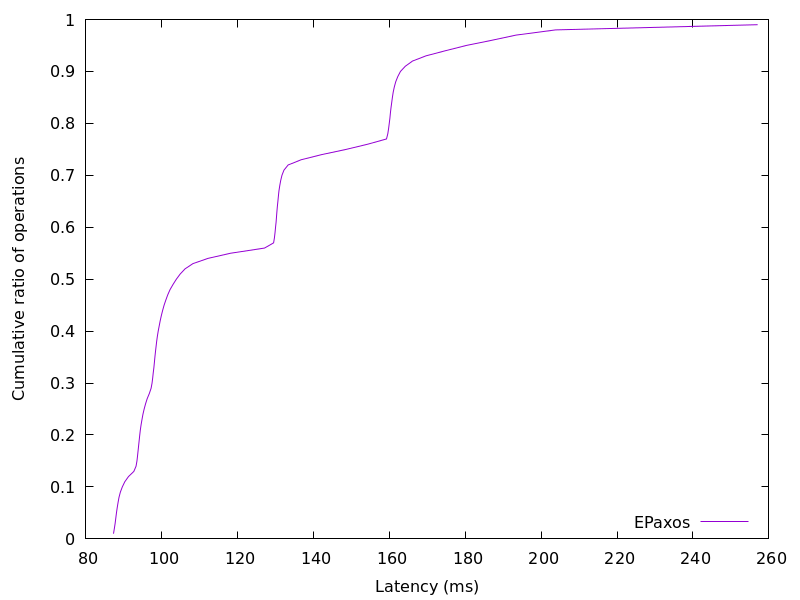

The data file committed next to this chart (first rows):
87.308181, 0.01
87.53, 0.02
87.74, 0.03
87.92, 0.04
88.09, 0.05
88.28, 0.06
88.51, 0.07
88.76, 0.08
89.12, 0.09
89.63, 0.1
90.29, 0.11
91.27, 0.12
92.67, 0.13
93.26, 0.14
93.49, 0.15
93.65, 0.16
93.8, 0.17
93.94, 0.18
94.09, 0.19
94.23, 0.2
94.39, 0.21
94.58, 0.22
94.82, 0.23
95.08, 0.24
95.4, 0.25
95.76, 0.26
96.19, 0.27
96.76, 0.28
97.22, 0.29
97.47, 0.3
97.64, 0.31
97.79, 0.32
97.95, 0.33
98.09, 0.34
98.22, 0.35
98.37, 0.36
98.52, 0.37
98.68, 0.38
98.87, 0.39
99.09, 0.4
99.35, 0.41
99.61, 0.42
99.92, 0.43
100.3, 0.44
100.7, 0.45
101.1, 0.46
101.6, 0.47
102.2, 0.48
103, 0.49
103.9, 0.5
104.9, 0.51
106.2, 0.52
108.3, 0.53
112.2, 0.54
118.1, 0.55
127.1, 0.56
129.5, 0.57
129.7, 0.58
129.9, 0.59
130, 0.6
130.2, 0.61
... 38 more rows
